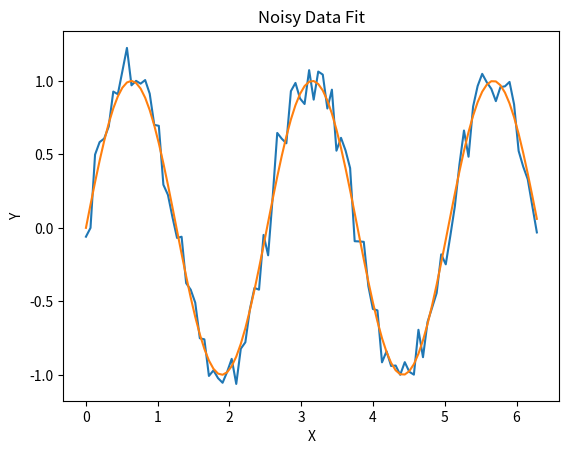

Here is the Python script that generated this plot:
import numpy as np
import matplotlib.pyplot as plt

NUM_POINTS, MIN_A, MAX_A, NUM_A = 100, 0, 100, 10000

def generate_data_noisy(a, num_points):
    x = np.linspace(0, 2 * np.pi, num_points)
    y = np.sin(a * x) + 0.1 * np.random.randn(num_points)
    return y
def generate_data(a, num_points):
    x = np.linspace(0, 2 * np.pi, num_points)
    y = np.sin(a * x)
    return y
def sum_squared_differences(y1, y2):
    s = 0
    for i in range(len(y1)):
        s = s + (y1[i] - y2[i]) ** 2
    return s

if __name__ == "__main__":
    secret_a = 2.5
    y = generate_data_noisy(secret_a, NUM_POINTS)

    min_sqd = 1e5
    best_fit = None
    best_a = 0
    # There is a better way to do this (this is really slow)
    for a in np.linspace(MIN_A, MAX_A, NUM_A):
        fit = generate_data(a, NUM_POINTS)
        sqd = sum_squared_differences(fit, y)
        if sqd < min_sqd:
            min_sqd = sqd
            best_fit = fit
            best_a = a
    print(min_sqd, best_a)

    x = np.linspace(0, 2 * np.pi, NUM_POINTS)

    plt.plot(x, y,label='noisy')
    plt.plot(x, best_fit,label='best fit')
    plt.title("Noisy Data Fit")
    plt.xlabel("X")
    plt.ylabel("Y")
    plt.show()